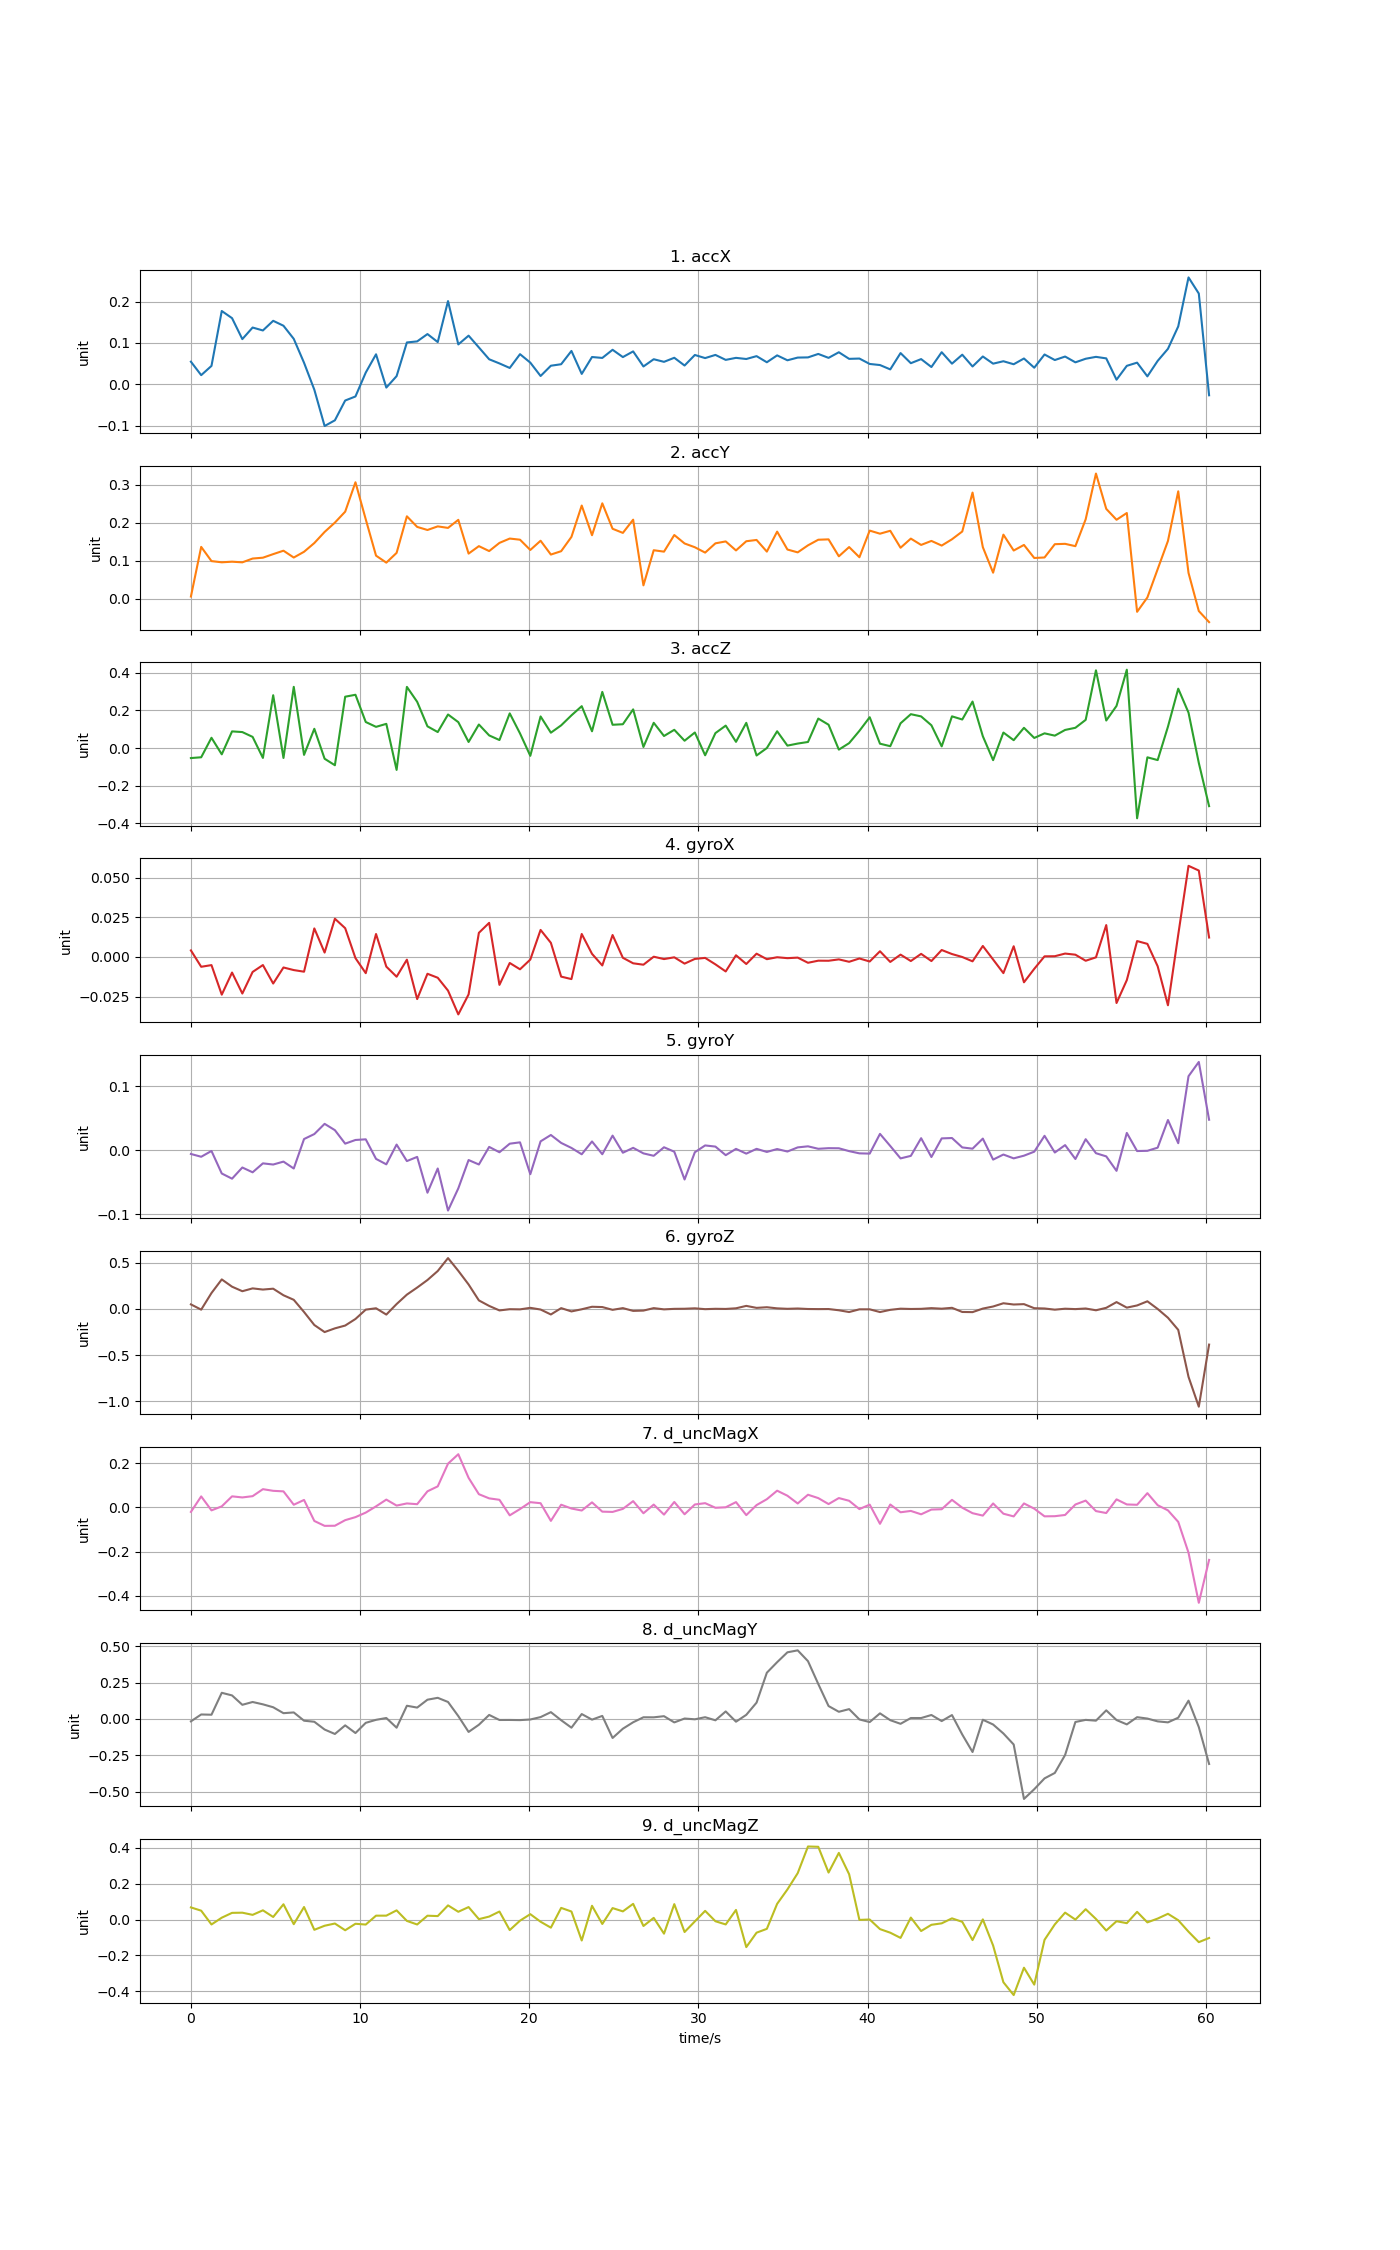

Values plotted in this chart, from the file beside it:
time, accX, accY, accZ, gyroX, gyroY, gyroZ, d_uncMagX, d_uncMagY, d_uncMagZ
0, 0.0545, 0.005317, -0.05302, 0.004119, -0.005515, 0.04838, -0.02043, -0.0166, 0.06824
0.608, 0.02197, 0.1362, -0.0488, -0.006211, -0.009886, -0.008325, 0.04959, 0.03066, 0.04998
1.216, 0.04429, 0.09879, 0.05474, -0.005157, -0.0008085, 0.1713, -0.01347, 0.02895, -0.02703
1.824, 0.1771, 0.0956, -0.03321, -0.0238, -0.03602, 0.3186, 0.004602, 0.1795, 0.01086
2.432, 0.1598, 0.09722, 0.0887, -0.00985, -0.04412, 0.2398, 0.04986, 0.1614, 0.0378
3.04, 0.1091, 0.0955, 0.08502, -0.0231, -0.02665, 0.1909, 0.04497, 0.09702, 0.03879
3.648, 0.1371, 0.1055, 0.05939, -0.009478, -0.03417, 0.2215, 0.05068, 0.1163, 0.02666
4.256, 0.13, 0.1078, -0.0523, -0.005118, -0.02018, 0.2089, 0.0823, 0.1003, 0.05201
4.864, 0.1533, 0.1172, 0.2807, -0.01678, -0.02202, 0.2181, 0.07486, 0.08025, 0.01482
5.472, 0.1414, 0.1262, -0.05249, -0.006653, -0.01745, 0.1472, 0.07239, 0.03954, 0.08573
6.08, 0.1097, 0.1082, 0.3252, -0.008291, -0.02824, 0.09791, 0.01194, 0.04469, -0.02541
6.688, 0.05187, 0.1234, -0.0361, -0.009314, 0.01782, -0.03386, 0.03358, -0.01208, 0.07046
7.296, -0.01325, 0.1464, 0.1024, 0.01799, 0.02558, -0.1746, -0.06138, -0.01941, -0.05681
7.904, -0.101, 0.1757, -0.05655, 0.002758, 0.04154, -0.2508, -0.08351, -0.07275, -0.03411
8.512, -0.08723, 0.2003, -0.09113, 0.02411, 0.03167, -0.2108, -0.08297, -0.1032, -0.02165
9.12, -0.03938, 0.2291, 0.2728, 0.01814, 0.0106, -0.1804, -0.05774, -0.04405, -0.05933
9.728, -0.02958, 0.3067, 0.2831, -0.0007494, 0.01634, -0.1093, -0.04407, -0.09681, -0.02306
10.34, 0.02817, 0.209, 0.1385, -0.01024, 0.01736, -0.008153, -0.02355, -0.02676, -0.02751
10.94, 0.07238, 0.1131, 0.1128, 0.01446, -0.01319, 0.006533, 0.004658, -0.006137, 0.02217
11.55, -0.008105, 0.09473, 0.1287, -0.006109, -0.02172, -0.06176, 0.03516, 0.006418, 0.02227
12.16, 0.0196, 0.1204, -0.116, -0.01249, 0.009152, 0.05212, 0.008183, -0.06008, 0.05179
12.77, 0.101, 0.2169, 0.325, -0.001722, -0.0166, 0.154, 0.01785, 0.09054, -0.00711
13.38, 0.1036, 0.189, 0.2457, -0.02658, -0.0101, 0.2305, 0.01443, 0.07793, -0.02713
13.98, 0.1213, 0.1808, 0.1155, -0.01062, -0.06602, 0.312, 0.07261, 0.1321, 0.02192
14.59, 0.1019, 0.1904, 0.08512, -0.01314, -0.0282, 0.4094, 0.09499, 0.145, 0.01984
15.2, 0.201, 0.1863, 0.1784, -0.02125, -0.09389, 0.5491, 0.1976, 0.1165, 0.07956
15.81, 0.09626, 0.2076, 0.1377, -0.03627, -0.05922, 0.4113, 0.2403, 0.01946, 0.04387
16.42, 0.1174, 0.1186, 0.03239, -0.02363, -0.01499, 0.2637, 0.1335, -0.0892, 0.07013
17.02, 0.08896, 0.1382, 0.1253, 0.01522, -0.02195, 0.09152, 0.05962, -0.03989, 0.002718
17.63, 0.06033, 0.1252, 0.06727, 0.02152, 0.005528, 0.03197, 0.04075, 0.02758, 0.01706
18.24, 0.05029, 0.1468, 0.04275, -0.01762, -0.002825, -0.01688, 0.03428, -0.007176, 0.04525
18.85, 0.03933, 0.1582, 0.1843, -0.003815, 0.01054, -0.00359, -0.03597, -0.006947, -0.05838
19.46, 0.07268, 0.1552, 0.07774, -0.007795, 0.01265, -0.005311, -0.007477, -0.008035, -0.005765
20.06, 0.05222, 0.1281, -0.04108, -0.001659, -0.03712, 0.01117, 0.02363, -0.003804, 0.03055
20.67, 0.0199, 0.1525, 0.168, 0.01705, 0.01419, -0.007085, 0.0188, 0.01267, -0.01175
21.28, 0.04474, 0.116, 0.08174, 0.008901, 0.02414, -0.06064, -0.06098, 0.04666, -0.0448
21.89, 0.04835, 0.1249, 0.1207, -0.01241, 0.01175, 0.008077, 0.01204, -0.008726, 0.06552
22.5, 0.08047, 0.1626, 0.1738, -0.01398, 0.003915, -0.02762, -0.00512, -0.06004, 0.04529
23.1, 0.02495, 0.2453, 0.2225, 0.01449, -0.005986, -0.004359, -0.01423, 0.03354, -0.1165
23.71, 0.06579, 0.1671, 0.08923, 0.001954, 0.01404, 0.02269, 0.02266, -0.004864, 0.07738
24.32, 0.06358, 0.2512, 0.2984, -0.005374, -0.005928, 0.01957, -0.01925, 0.02074, -0.02427
24.93, 0.0833, 0.1841, 0.1238, 0.01383, 0.02316, -0.01034, -0.02051, -0.1308, 0.06445
25.54, 0.06564, 0.1732, 0.1266, -0.0005281, -0.003576, 0.008143, -0.006802, -0.06713, 0.04612
26.14, 0.07937, 0.208, 0.2056, -0.004019, 0.004063, -0.02176, 0.02816, -0.02284, 0.08808
26.75, 0.04295, 0.0348, 0.005946, -0.004901, -0.004604, -0.01861, -0.02651, 0.0114, -0.03559
27.36, 0.06045, 0.1274, 0.1343, 0.0001517, -0.008381, 0.008022, 0.0126, 0.01107, 0.009835
27.97, 0.05415, 0.1237, 0.06415, -0.001351, 0.004954, -0.005297, -0.03266, 0.0189, -0.07835
28.58, 0.06395, 0.1676, 0.09706, -0.000233, -0.001973, 0.0001633, 0.02447, -0.02376, 0.08651
29.18, 0.04522, 0.1453, 0.03904, -0.004214, -0.04539, 0.001293, -0.03107, 0.002825, -0.06917
29.79, 0.07074, 0.1353, 0.0828, -0.001258, -0.002795, 0.0059, 0.01308, -0.002465, -0.009848
30.4, 0.06321, 0.1212, -0.03827, -0.0006042, 0.007818, -0.003108, 0.01905, 0.0118, 0.04895
31.01, 0.07087, 0.1456, 0.07958, -0.004681, 0.006004, 0.0007237, -0.001745, -0.009328, -0.009005
31.62, 0.05887, 0.1507, 0.1193, -0.009157, -0.007381, -0.0007606, 0.0004247, 0.05149, -0.02684
32.22, 0.06377, 0.1269, 0.03319, 0.001054, 0.002421, 0.0062, 0.02382, -0.01891, 0.05421
32.83, 0.061, 0.1512, 0.1341, -0.00446, -0.005001, 0.03224, -0.03495, 0.02814, -0.1535
33.44, 0.06792, 0.1545, -0.03932, 0.002053, 0.002482, 0.01078, 0.01038, 0.112, -0.07285
34.05, 0.05312, 0.1238, 0.0001577, -0.001419, -0.002348, 0.01767, 0.03695, 0.3173, -0.05142
34.66, 0.06976, 0.1765, 0.0893, -0.0001906, 0.002175, 0.005602, 0.0755, 0.3897, 0.08818
35.26, 0.05788, 0.1293, 0.01305, -0.0007729, -0.001709, 0.000626, 0.0527, 0.4574, 0.1685
35.87, 0.06443, 0.1218, 0.02402, -0.0004276, 0.004759, 0.003938, 0.0176, 0.4709, 0.2595
... 40 more rows
